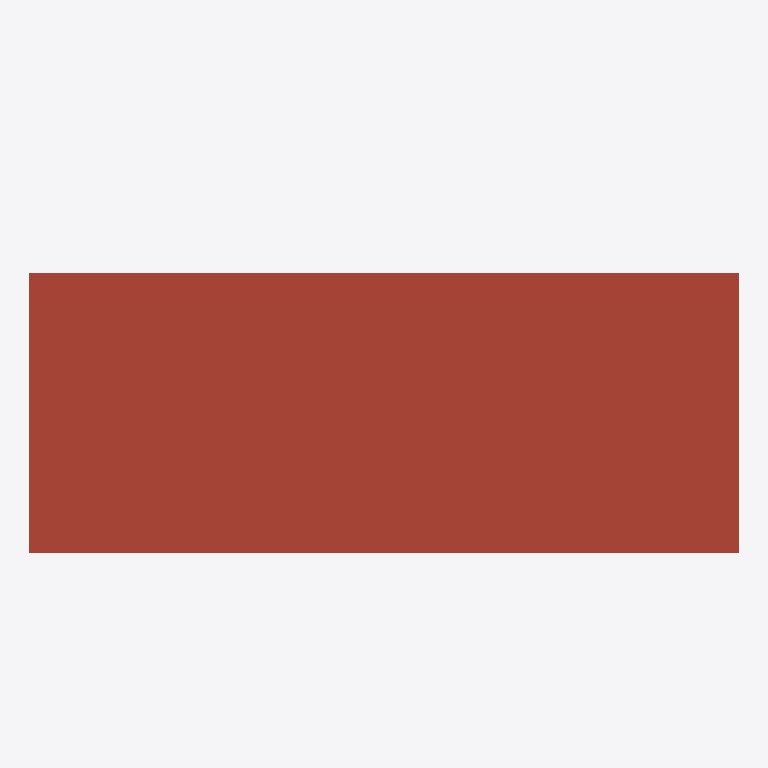
Plan cut of the same IFC building model at storey '标高 4' (level 7.10 m, cut at 8.50 m), seen from above with north up, elements coloured by IFC class: 1 roof (red-brown). Cut surfaces are drawn darker.
Extent 17.5 m × 8.3 m × 7.7 m (x, y, z). Storeys (4): 标高 1 at 0.00 m; 标高 2 at 3.00 m; 标高 3 at 5.00 m; 标高 4 at 7.10 m. Elements (24): 13 IfcWallStandardCase, 4 IfcSlab, 2 IfcRailing, 1 IfcBuildingElementProxy, 1 IfcFlowSegment, 1 IfcRoof, 1 IfcStair, 1 IfcWall.

HEADER;
FILE_DESCRIPTION(('ViewDefinition [CoordinationView_V2.0]','RevitIdentifiers [VersionGUID: 6298c897-d734-450a-a65f-46fef7b3d673, NumberOfSaves: 18]','CoordinateReference [CoordinateBase: 共享坐标]'),'2;1');
FILE_NAME('项目编号','2025-03-28T12:40:17+08:00',(''),(''),'ODA SDAI 23.12','Autodesk Revit 24.0.4.427 (CHS) - IFC 24.0.4.427','');
FILE_SCHEMA(('IFC2X3'));
ENDSEC;
DATA;
#90=IFCPROJECT('0tLVxjGI911hfwMLha8fep',#18,'项目编号',$,$,'项目名称','项目状态',(#85),#82);
#113=IFCSITE('0tLVxjGI911hfwMLha8fen',#18,'Default',$,$,#112,$,$,.ELEMENT.,$,$,$,$,$);
#95=IFCBUILDING('0tLVxjGI911hfwMLha8feo',#18,'',$,$,#93,$,'',.ELEMENT.,$,$,$);
#98=IFCBUILDINGSTOREY('3Zu5Bv0LOHrPC10026FoQQ',#18,'标高 1',$,'标高:正负零标高',#97,$,'标高 1',.ELEMENT.,0.0);
#102=IFCBUILDINGSTOREY('2XjWVNWfj4tQMZ8AajObPx',#18,'标高 2',$,'标高:上标头',#101,$,'标高 2',.ELEMENT.,3000.0717888625913);
#106=IFCBUILDINGSTOREY('2b9EqahGfCI8zFNTX5psw3',#18,'标高 3',$,'标高:上标头',#105,$,'标高 3',.ELEMENT.,5000.071788862591);
#110=IFCBUILDINGSTOREY('15Z0v90RiHrPC20026FoKR',#18,'标高 4',$,'标高:上标头',#109,$,'标高 4',.ELEMENT.,7100.0717888625295);
#376=IFCROOF('1MDhewE45ApPpIZ_QfOYRi',#18,'基本屋顶:常规 - 400mm:335721',$,'基本屋顶:常规 - 400mm',#374,$,'335721',.NOTDEFINED.);
ENDSEC;